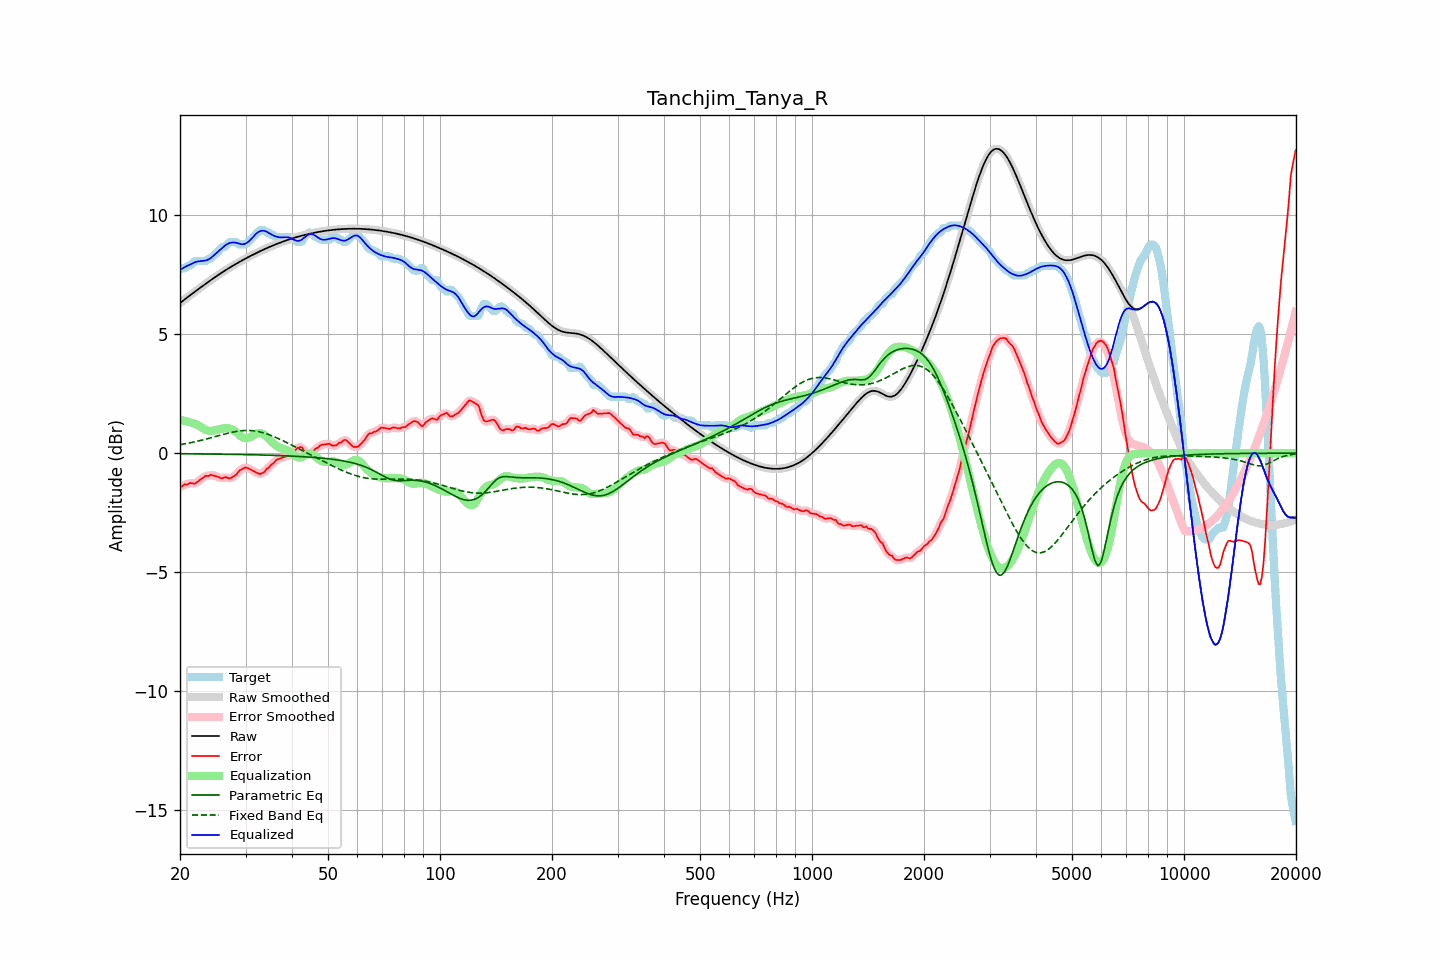

Source data for this figure (header and first rows):
frequency, raw, error, smoothed, error_smoothed, equalization, parametric_eq, fixed_band_eq, equalized_raw, equalized_smoothed, target
20.00, 6.31, -1.43, 6.31, -1.43, 1.40, -0.03, 0.36, 7.70, 7.70, 7.74
20.20, 6.36, -1.41, 6.36, -1.40, 1.38, -0.03, 0.37, 7.74, 7.74, 7.77
20.40, 6.41, -1.36, 6.41, -1.36, 1.37, -0.03, 0.38, 7.78, 7.78, 7.77
20.61, 6.47, -1.31, 6.47, -1.33, 1.36, -0.03, 0.39, 7.82, 7.82, 7.77
20.81, 6.52, -1.32, 6.52, -1.31, 1.34, -0.03, 0.40, 7.86, 7.86, 7.84
21.02, 6.57, -1.30, 6.57, -1.29, 1.32, -0.03, 0.42, 7.89, 7.89, 7.87
21.23, 6.62, -1.26, 6.62, -1.27, 1.30, -0.03, 0.43, 7.92, 7.92, 7.88
21.44, 6.67, -1.26, 6.67, -1.27, 1.28, -0.03, 0.44, 7.95, 7.95, 7.93
21.66, 6.72, -1.27, 6.72, -1.27, 1.26, -0.03, 0.46, 7.98, 7.98, 7.99
21.87, 6.77, -1.29, 6.77, -1.27, 1.24, -0.03, 0.47, 8.01, 8.01, 8.06
22.09, 6.82, -1.25, 6.82, -1.25, 1.22, -0.03, 0.49, 8.04, 8.04, 8.07
22.31, 6.87, -1.20, 6.87, -1.20, 1.18, -0.03, 0.50, 8.06, 8.06, 8.07
22.54, 6.92, -1.15, 6.92, -1.15, 1.14, -0.03, 0.52, 8.07, 8.07, 8.07
22.76, 6.97, -1.10, 6.97, -1.10, 1.10, -0.03, 0.54, 8.07, 8.07, 8.07
22.99, 7.02, -1.05, 7.02, -1.04, 1.06, -0.03, 0.55, 8.08, 8.08, 8.07
23.22, 7.07, -1.00, 7.07, -1.00, 1.02, -0.03, 0.57, 8.09, 8.09, 8.07
23.45, 7.12, -0.95, 7.12, -0.97, 0.98, -0.04, 0.59, 8.10, 8.10, 8.07
23.69, 7.17, -0.96, 7.17, -0.95, 0.95, -0.04, 0.61, 8.12, 8.12, 8.13
23.92, 7.22, -0.95, 7.22, -0.94, 0.94, -0.04, 0.62, 8.15, 8.15, 8.17
24.16, 7.26, -0.91, 7.26, -0.93, 0.93, -0.04, 0.64, 8.20, 8.20, 8.17
24.40, 7.31, -0.93, 7.31, -0.93, 0.94, -0.04, 0.66, 8.25, 8.25, 8.24
24.65, 7.36, -0.95, 7.36, -0.94, 0.95, -0.04, 0.68, 8.31, 8.31, 8.31
24.89, 7.41, -0.96, 7.41, -0.96, 0.97, -0.04, 0.70, 8.37, 8.37, 8.37
25.14, 7.45, -0.98, 7.45, -0.98, 0.98, -0.04, 0.72, 8.43, 8.43, 8.43
25.39, 7.50, -1.00, 7.50, -1.01, 1.00, -0.04, 0.73, 8.50, 8.50, 8.50
25.65, 7.54, -1.04, 7.54, -1.04, 1.01, -0.04, 0.75, 8.56, 8.56, 8.58
25.91, 7.59, -1.06, 7.59, -1.04, 1.03, -0.04, 0.77, 8.62, 8.62, 8.65
26.16, 7.63, -1.04, 7.63, -1.04, 1.04, -0.04, 0.79, 8.67, 8.67, 8.67
26.43, 7.67, -1.00, 7.67, -1.02, 1.05, -0.05, 0.81, 8.73, 8.73, 8.68
26.69, 7.72, -1.03, 7.72, -1.03, 1.05, -0.05, 0.82, 8.77, 8.77, 8.74
26.96, 7.76, -1.05, 7.76, -1.05, 1.05, -0.05, 0.84, 8.81, 8.81, 8.81
27.23, 7.80, -1.07, 7.80, -1.05, 1.03, -0.05, 0.86, 8.83, 8.83, 8.87
27.50, 7.84, -1.03, 7.84, -1.03, 1.01, -0.05, 0.87, 8.85, 8.85, 8.87
27.77, 7.88, -0.99, 7.88, -1.00, 0.97, -0.05, 0.89, 8.86, 8.86, 8.87
28.05, 7.92, -0.95, 7.92, -0.95, 0.93, -0.05, 0.90, 8.85, 8.85, 8.87
28.33, 7.96, -0.91, 7.96, -0.89, 0.88, -0.05, 0.91, 8.84, 8.84, 8.87
28.62, 8.00, -0.82, 8.00, -0.82, 0.82, -0.06, 0.92, 8.82, 8.82, 8.82
28.90, 8.04, -0.73, 8.04, -0.75, 0.76, -0.06, 0.93, 8.80, 8.80, 8.77
29.19, 8.08, -0.69, 8.08, -0.69, 0.71, -0.06, 0.94, 8.78, 8.78, 8.77
29.48, 8.11, -0.66, 8.11, -0.65, 0.67, -0.06, 0.95, 8.78, 8.78, 8.77
29.78, 8.15, -0.62, 8.15, -0.62, 0.64, -0.06, 0.95, 8.79, 8.79, 8.77
30.08, 8.19, -0.60, 8.19, -0.61, 0.63, -0.06, 0.95, 8.82, 8.82, 8.79
30.38, 8.22, -0.62, 8.22, -0.62, 0.64, -0.06, 0.95, 8.86, 8.86, 8.85
30.68, 8.26, -0.66, 8.26, -0.65, 0.66, -0.06, 0.95, 8.91, 8.91, 8.92
30.99, 8.29, -0.69, 8.29, -0.69, 0.69, -0.07, 0.95, 8.98, 8.98, 8.99
31.30, 8.33, -0.72, 8.33, -0.73, 0.73, -0.07, 0.94, 9.05, 9.05, 9.05
31.61, 8.36, -0.76, 8.36, -0.76, 0.77, -0.07, 0.94, 9.13, 9.13, 9.12
31.93, 8.40, -0.80, 8.40, -0.80, 0.80, -0.07, 0.93, 9.20, 9.20, 9.20
32.24, 8.43, -0.83, 8.43, -0.84, 0.83, -0.07, 0.92, 9.26, 9.26, 9.26
32.57, 8.46, -0.86, 8.46, -0.86, 0.84, -0.07, 0.90, 9.30, 9.30, 9.32
32.89, 8.49, -0.88, 8.49, -0.87, 0.84, -0.08, 0.89, 9.33, 9.33, 9.37
33.22, 8.53, -0.84, 8.53, -0.85, 0.82, -0.08, 0.87, 9.35, 9.35, 9.37
33.55, 8.56, -0.81, 8.56, -0.80, 0.79, -0.08, 0.85, 9.35, 9.35, 9.37
33.89, 8.59, -0.74, 8.59, -0.74, 0.74, -0.08, 0.83, 9.33, 9.33, 9.33
34.23, 8.62, -0.65, 8.62, -0.68, 0.69, -0.08, 0.81, 9.30, 9.30, 9.27
34.57, 8.65, -0.62, 8.65, -0.60, 0.62, -0.09, 0.79, 9.27, 9.27, 9.27
34.92, 8.68, -0.55, 8.68, -0.55, 0.55, -0.09, 0.76, 9.23, 9.23, 9.23
35.27, 8.71, -0.46, 8.71, -0.49, 0.48, -0.09, 0.73, 9.19, 9.19, 9.17
35.62, 8.73, -0.44, 8.73, -0.41, 0.42, -0.09, 0.71, 9.15, 9.15, 9.17
35.97, 8.76, -0.35, 8.76, -0.35, 0.36, -0.09, 0.68, 9.12, 9.12, 9.12
... 635 more rows
